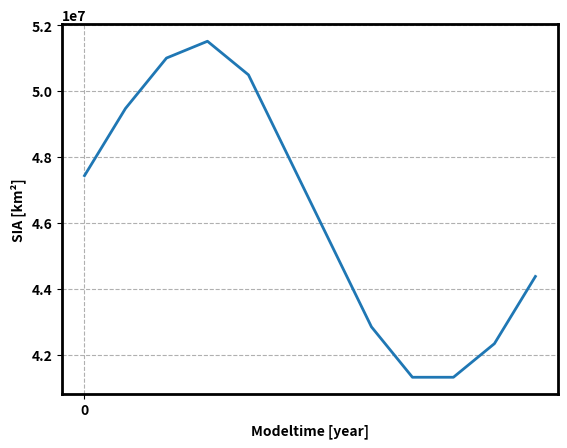

The matplotlib source for this figure:
import numpy as np
from scipy import sparse
from scipy.special import eval_legendre
from scipy.integrate import odeint
from matplotlib import pyplot as plt
import matplotlib.animation as animation
import os
import sys
class North_1D(): 
    
    def  __init__(self, A, B, D, s1, s2, s22, Tc, b0, a0, a2, Q, c, n, T_0, CO2_parameter, stdv_noise): 
        self.A = A 
        self.B = B
        self.D = D
        self.s1 = s1
        self.s2 = s2
        self.s22 = s22
        self.Tc = Tc
        self.b0 = b0
        self.a0 = a0
        self.a2 = a2
        self.Q = Q
        self.c = c
        self.n = n 
        self.T_0 = T_0
        self.Delta_theta = 1/self.n 
        self.X =  (np.arange(1, self.n + 1) - 0.5) * self.Delta_theta
        self.theta =  np.arange(0, self.n) * self.Delta_theta 
        self.r_E = 6371
        self.lam = (1 - self.theta ** 2) / (self.Delta_theta ** 2)
        self.v = np.ones(self.n)
        self.laplacian =self.__construct_laplacian().toarray()
        self.__set_boundary_conditions()
        self.sol = []
        self.line = []
        self.t = t
        self.CO2_parameter = CO2_parameter
        self.CO2_Base = 280 #1750 280 ppm CO2
        self.global_temp = np.zeros(self.t.size)
        self.noise_array = np.random.normal(0, stdv_noise, self.t.size)
        plt.rcParams['font.size'] = 10
        plt.rcParams['axes.linewidth'] = 2
        plt.rcParams['axes.labelsize'] = 10
        plt.rcParams['axes.labelweight'] = 'bold'
        plt.rcParams['font.weight'] = 'bold'

    def __construct_laplacian(self): 
        """ 
        Laplacian Construction.
        """
        
        # Representation of sparse matrix and right-hand side
        main  = np.zeros(self.n)
        lower = np.zeros(self.n)
        upper = np.zeros(self.n)

        # Precompute sparse matrix
        main[:] = -np.roll(self.lam, 1) - self.lam
        lower[:] = self.lam  
        upper[:] = self.lam  

        laplacian = sparse.diags(
            diagonals=[main, lower, upper],
            offsets=[0, -1, 1], shape=(self.n, self.n),
            format='csr')
        
        return laplacian
    
    def __incident_solar_radiation(self, t): 
        """ 
        Calculates the seasonal incident solar radiation at latitude X, taken from North & Coakley 1979.
        
        Parameters:
        
        t: Time vector in years.    
        """
        
        return 1 + self.s1 * np.cos(2 * np.pi * t) * eval_legendre(1, self.X) + \
            (self.s2 + self.s22 * np.cos(4 * np.pi * t)) * eval_legendre(2, self.X)
            
    US = lambda self, x: (1+ np.tanh(x))/2
        
    def __set_boundary_conditions(self): 
        """
        Inserts the boundary conditions into the Laplacian matrix. 
        """
        
        self.laplacian[0, 0] = -self.lam[0]
        self.laplacian[0, 1] = self.lam[0]
        self.laplacian[-1, -2] = self.lam[-2]
        self.laplacian[-1, -1] = -self.lam[-2]
        

    def __forcing(self, t):
        return -0.5 + 0.03*t
    
    def __forcing_CO2(self, t, noise): 
        """
        Formula for CO2 forcing. 
        
        Reference:
        Myhre, G., E.J. Highwood, K.P. Shine, and F. Stordal, 1998: 
        New estimates of radiative forcing due to well mixed greenhouse gases. 
        Geophysical Research Letters, 25, 2715-2718.
        """
        
        CO2ppm = 280
        CO2_term = self.CO2_parameter*np.log((CO2ppm*1.02**(t)/self.CO2_Base))
        if noise == True: 
            CO2_term = CO2_term + self.__noise(t)
        return CO2_term 
    
    def __define_albedo(self, T):
        """
        Function to define the albedo function.
        """
        
        return self.b0*self.US(self.Tc-T) + (self.a0 + self.a2 * eval_legendre(2, self.X)) * \
                self.US(T-self.Tc)
    
    def __choose_albedo(self, T, time_dependent_albedo): 
        """
        Function to choose between time dependent albedo or non-time-dependent albedo. 
        In case of constant albedo, the initial temperature vector is chosen to calculate the albedo.
        """
        
        vals = {True : self.__define_albedo(T),  False : self.__define_albedo(self.T_0)}
        return vals[int(time_dependent_albedo)]
        
    def __choose_forcing(self, t, noise, forcing):
        """
        Function to choose the forcing function with or without noise. 
        """
        
        vals = {True : self.__forcing_CO2(t, noise),  False : 0}
        return vals[int(forcing)]
    
    def __define_equation_seasonal(self, T, t, forcing, time_dependent_albedo, noise): 
        """
        ODE to solve with seasonality.
        """
        
        a = self.__choose_albedo(T, time_dependent_albedo)
        dTdt =  (-self.A*self.v - self.B*T + self.D*np.dot(self.laplacian, T) + self.Q*self.__incident_solar_radiation(t)*a + self.__choose_forcing(t, noise, forcing) * self.v)/self.c
        return dTdt
    
    def __define_equation(self, T, t, forcing, time_dependent_albedo, noise): 
        """
        ODE to solve without seasonality.
        """
        
        a = self.__choose_albedo(T, time_dependent_albedo)
        S = 1 + self.s2 * eval_legendre(2, self.X)
        dTdt =  (-self.A*self.v - self.B*T + self.D*np.dot(self.laplacian, T) + self.Q*S*a + 
                    self.__choose_forcing(t, noise, forcing) * self.v)/self.c
        return dTdt
    
    
    def __noise(self, t):
        """
        Function to interpolate noise between the defined timesteps. 
        The odeint algorithm chooses the time steps to solve the equation on its own so one needs the noise level at those points. 
        """
        return np.interp(t, self.t, self.noise_array)
    
    def solve_model(self, t, seasonality, time_dependent_albedo, noise): 
        """
        Solve the 1D (latitudinal) EBM on the northern hemisphere using scipy.odeint. 
        Returns the solution array (see odeint documentation for the structure of the solution).
        
        Parameters:
        
        t: time array
        
        seasonality: True or False for EBM with or without seasonality.
        
        time_dependent_albedo: True for time dependent albedo, False for constant albedo. Only for seasonal model. 
        """
        
        self.seasonality = seasonality 
        self.time_dependent_albedo = time_dependent_albedo
        self.t = t
        if seasonality == True: 
            # initial values calculated by non-seasonal model without forcing
            self.sol = odeint(self.__define_equation, self.T_0, t, args= (False, time_dependent_albedo, False))
            self.T_0 = self.sol[-1, :]
            
            self.sol = odeint(self.__define_equation_seasonal, self.T_0, t, args = (True, time_dependent_albedo, noise))
        elif seasonality == False: 
            self.sol = odeint(self.__define_equation, self.T_0, t, args =  (True, time_dependent_albedo, noise))
        else: 
            raise Exception("No valid value.")
        return self.sol
    
    
    
    def __animate_plot(self): 
        x = np.arange(self.n)
        self.line, = self.ax.plot(x, self.sol[0, :])
        self.ax.set_ylim(-40,40)
        self.ax.axhline(-10, ls = "--", color = "black")
        xticklabels = [str(x) for x in range(0, 90, 10)]
        self.ax.set_xlabel(r"Latitude $\theta$")
        self.ax.set_xticklabels(xticklabels)
        self.ax.set_xticks(np.arange(0, self.n + 1, int(self.n/90*10)))
        self.ax.grid(True, ls = '--')
        self.ax.set_ylabel(r"Temperature [$^\circ$C]")
        return self.line,
    
    
    def __animate(self, i):
        if i < self.t.size:
            self.line.set_ydata(self.sol[300*i, :])   # update the data.
        return self.line,

    
    def animate_solution(self): 
        """
        Animates the solution of the EBM from start to end.
        """
        
        self.line, = self.__animate_plot()
        ani = animation.FuncAnimation(
            self.fig, self.__animate, interval=20, blit=True, save_count=10, repeat = True)
        plt.show()
         
    
    def calculate_SIA(self): 
        """
        Calculates the sea ice area on the northern hemisphere. 
        
        Returns the area of the sea ice and the index of the latitude.
        """
        
        ind = (np.argmax(self.sol<-10, axis = 1)) #threshold temperature for ice
        ind[ind == 0] = self.n - 1 
        self.area = 2 * np.pi * self.r_E**2 *(1 - self.theta[ind])
        return self.area, ind
    
    def plot_SIA(self): 
        """
        Function to plot the sea ice area in the northern hemisphere against time. 
        """
        
        year_steps = 25
        self.fig, self.ax = plt.subplots()
        xticklabels = [str(x) for x in range(0, int(self.t[-1]), year_steps)]
        self.ax.plot(self.area, lw = 2)
        self.ax.set_xlabel("Modeltime [year]")
        self.ax.set_xticklabels(xticklabels)
        self.ax.set_xticks(np.arange(0, self.t.size, year_steps * self.t.size/int(self.t[-1])))
        self.ax.grid(True, ls = '--')
        self.ax.set_ylabel("SIA [km²]")
        plt.show()
        
    def __calculate_global_average_temp(self): 
        """
        Calculating the average global temperature for every year, weighted by the areas of the latitude bands. 
        """
        
        weight_area = 2 * np.pi * self.r_E**2 *(1 - self.theta)
        self.global_temp = np.average(self.sol, weights = weight_area, axis = 1)  
    
    def plot_SIA_month(self, month): 
        """
        Function to plot the sea ice area of a specific month in the northern hemisphere against time.
        
        Parameters:
        
        month = 0-11 (Jan-Dec) 
        """
        
        year_steps = 25
        month_list = ["January", "February", "March", "April", "May", "June", "July", "August", "September", "October", "November", "December"]
        self.fig, self.ax = plt.subplots()
        xticklabels = [str(x) for x in range(0, int(self.t[-1]), year_steps)]

        self.ax.plot(self.area[month:-1:int(self.t.size/int(self.t[-1]))], lw = 2)
        self.ax.set_xlabel("Modeltime [year]")
        self.ax.set_xticklabels(xticklabels)
        self.ax.set_xticks(np.arange(0, self.t.size, year_steps * self.t.size/int(self.t[-1])))
        self.ax.grid(True, ls = '--')
        self.ax.set_ylabel("SIA in " + month_list[month] + " [km²]")
        plt.show()
        
    def save_solution(self):
        """
        Saving the solution array.
        """
        
        if self.time_dependent_albedo == True:
            if self.seasonality == True:  
                np.save('../ebm/sol_albd1_seasonality1.npy', self.sol)
            else: 
                np.save('../ebm/sol_td_alb1_seasonality0.npy', self.sol)
        else: 
            if self.seasonality == True:  
                np.save('../ebm/sol_albd0_seasonality1.npy', self.sol)
            else: 
                np.save('../ebm/sol_td_alb0_seasonality0.npy', self.sol)
                
    def save_SIA_against_T(self):
        """
        Saving the global weighted average temperature against the SIA (northern hemisphere).
        """
        
        self.__calculate_global_average_temp()
        T_against_SIA = np.vstack((self.global_temp, self.area))
        if self.time_dependent_albedo == True:
            if self.seasonality == True:  
                np.savetxt(f'../ebm/T_SIA_albd1_seasonality1_a{int(self.CO2_parameter*1e5)}.txt', T_against_SIA, fmt= "%e", delimiter=',')
            else: 
                np.savetxt(f'../ebm/T_SIA_albd1_seasonality0_a{int(self.CO2_parameter*1e5)}.txt', T_against_SIA, fmt= "%e", delimiter=',')
        else: 
            if self.seasonality == True:  
                np.savetxt(f'../ebm/T_SIA_albd0_seasonality1_a{int(self.CO2_parameter*1e5)}.txt', T_against_SIA, fmt= "%e", delimiter=',')
            else: 
                np.savetxt(f'../ebm/T_SIA_albd0_seasonality0_a{int(self.CO2_parameter*1e5)}.txt', T_against_SIA, fmt= "%e", delimiter=',')
    
        

# All the constants for the calculation. 
tinit = 1 #number of years
num = tinit*12 #12 steps per year
A = 211.2 - 18.
B = 1/0.32
D = 0.38
s1 = -0.796
s2 = -0.482
s22 = 0.147
Tc = -10
b0 = 0.38
a0 = 0.697
a2 = -0.0779
Q = 334.4
c = 13.2
tid = 50
tmax = 131
n = 500 

T0 = 30 - ((np.arange(1, n + 1) - 0.5) * 1/n) * 50
t = np.linspace(0, tinit, num)
# Parameters chosen as for ACCCESS and CanESM model
a_parameter = 5.73471 #5.48945  
time_dependent_param  = True

# Initialize model
m = North_1D(A = A, B = B, D = D, s1 = s1, s2 = s2, s22 = s22, Tc = Tc, b0 = b0, a0 = a0, a2 = a2, Q = Q, c = c, n = n, T_0 = T0, CO2_parameter = a_parameter, stdv_noise = 10)

# Solve model
m.solve_model(t = t, seasonality = True, time_dependent_albedo = time_dependent_param, noise =  True)
# Calculating, saving and plotting the SIA 
A, ind = m.calculate_SIA()
m.plot_SIA()
#m.save_SIA_against_T()
#m.animate_solution()

#m.plot_SIA_month(month = 2)
sys.exit()

# Saving the solution
m.save_solution()
# Animating the solution




